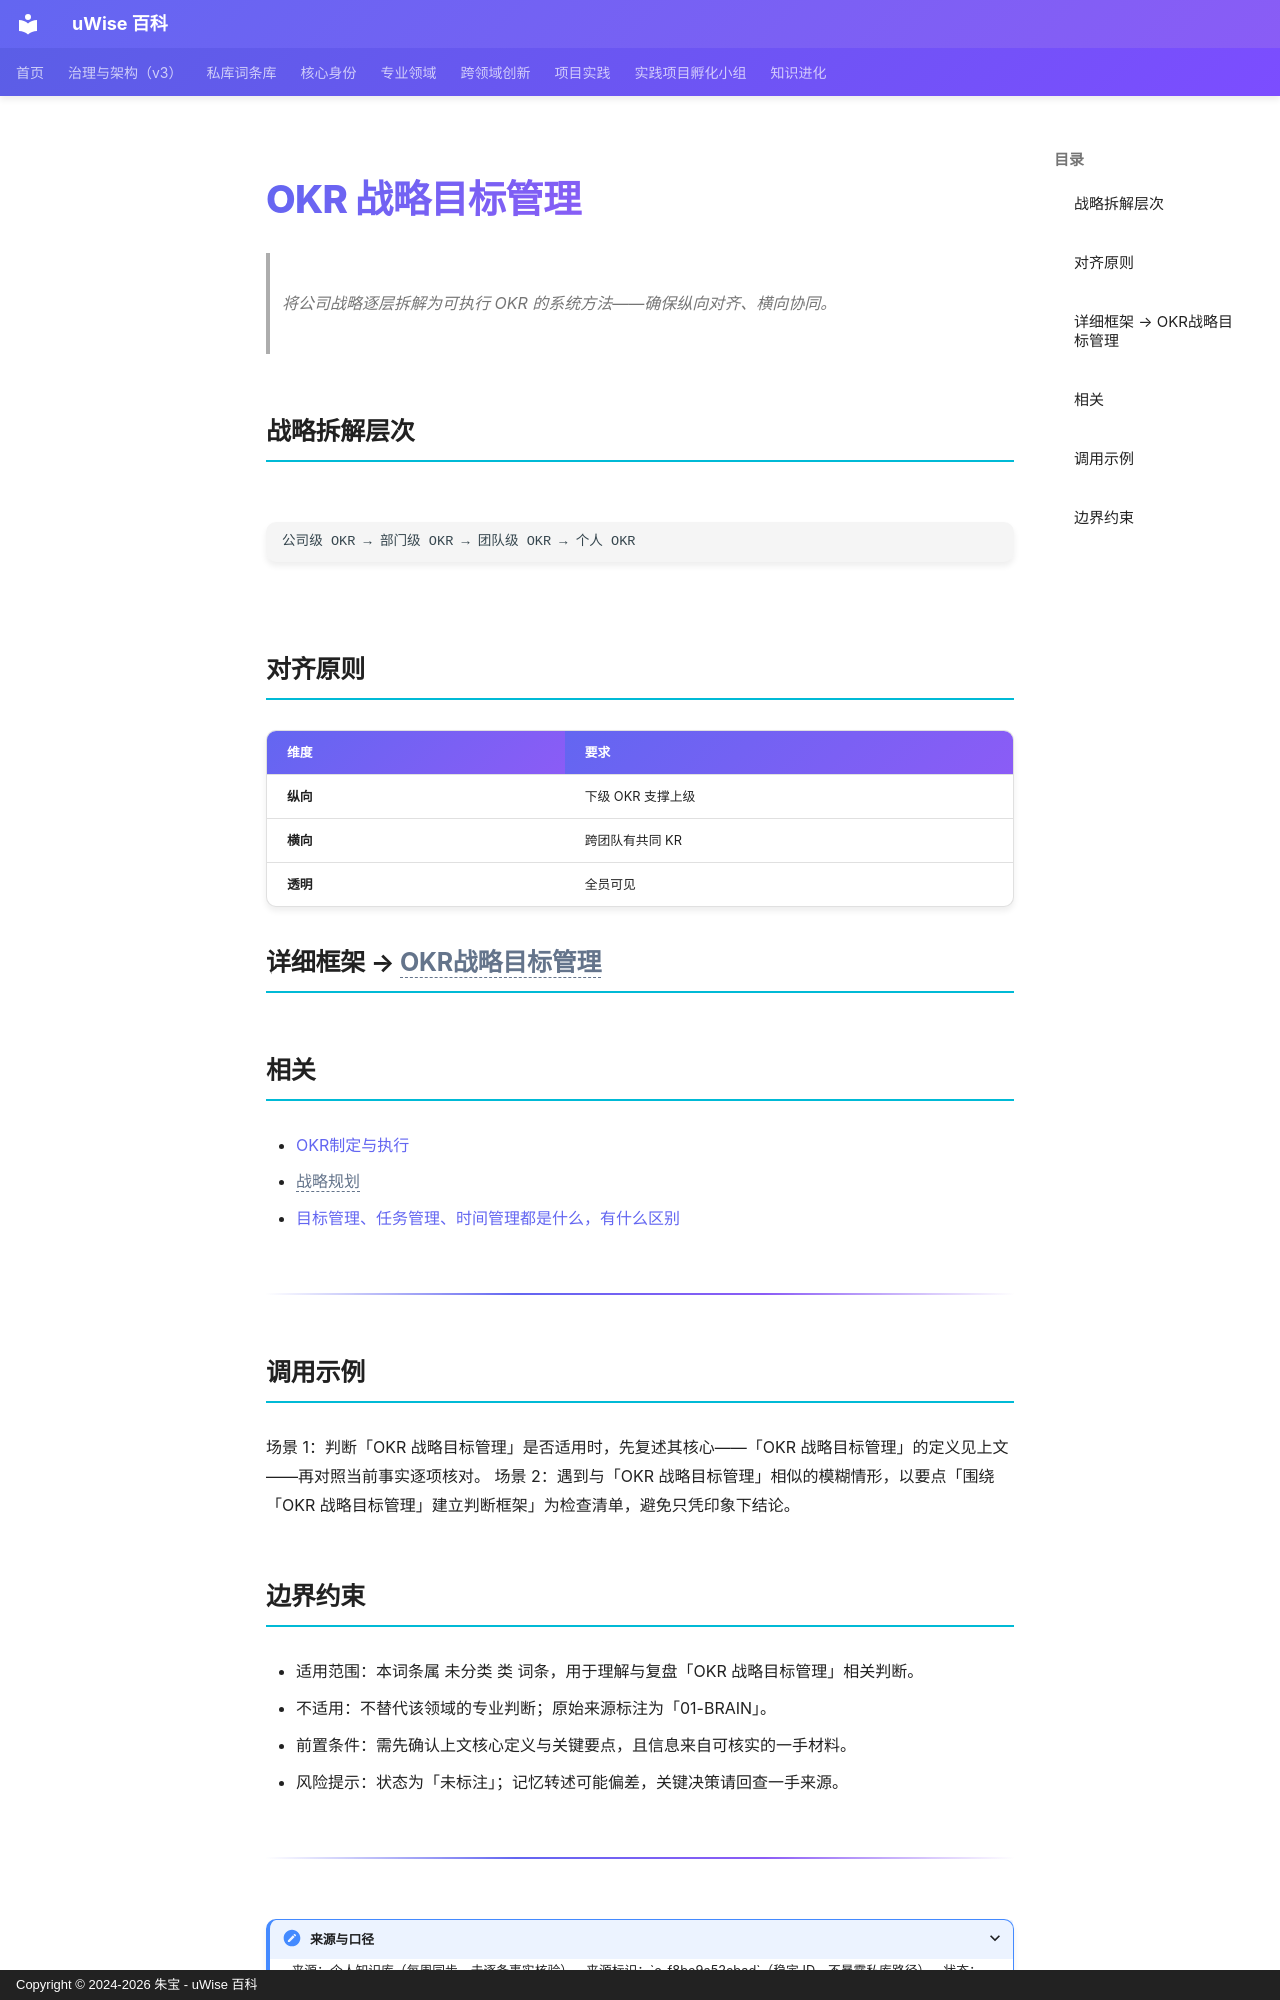

repository: zhubao315/uWise · page: vault-encyclopedia/okr-md-f8be9a52/index.html · generator: mkdocs · copyright: Copyright © 2024-2026 朱宝 - uWise 百科

---
title: "OKR 战略目标管理"
description: "将公司战略逐层拆解为可执行 OKR 的系统方法——确保纵向对齐、横向协同。"
---

# OKR 战略目标管理

> 将公司战略逐层拆解为可执行 OKR 的系统方法——确保纵向对齐、横向协同。

## 战略拆解层次

```
公司级 OKR → 部门级 OKR → 团队级 OKR → 个人 OKR
```

## 对齐原则

| 维度 | 要求 |
|------|------|
| **纵向** | 下级 OKR 支撑上级 |
| **横向** | 跨团队有共同 KR |
| **透明** | 全员可见 |

## 详细框架 → <span class="uw-unresolved" data-target="OKR战略目标管理" title="未解析的双链目标：OKR战略目标管理">OKR战略目标管理</span>

## 相关

- [OKR制定与执行](../okr-md-2c6047a2/)
- <span class="uw-unresolved" data-target="战略规划" title="未解析的双链目标：战略规划">战略规划</span>
- [目标管理、任务管理、时间管理都是什么，有什么区别](../md-f2d24e33/)

---

## 调用示例

场景 1：判断「OKR 战略目标管理」是否适用时，先复述其核心——「OKR 战略目标管理」的定义见上文——再对照当前事实逐项核对。
场景 2：遇到与「OKR 战略目标管理」相似的模糊情形，以要点「围绕「OKR 战略目标管理」建立判断框架」为检查清单，避免只凭印象下结论。
